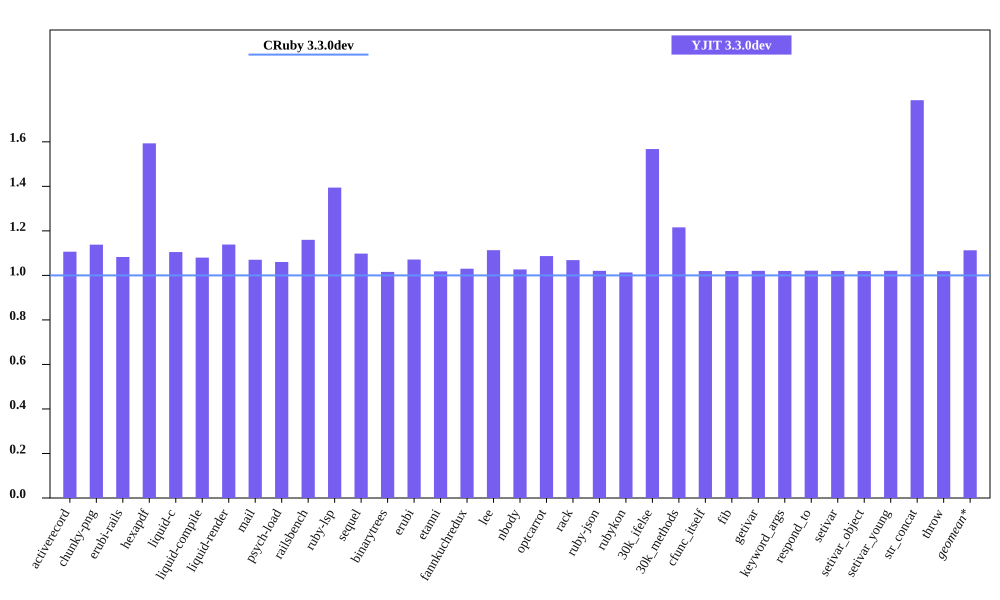

The file beside this chart, header and first rows:
bench, CRuby 3.3.0dev mem (MiB), YJIT 3.3.0dev mem (MiB), Inline Code, Outlined Code, YJIT Mem overhead
activerecord, 50.5, 55.88, 1, 1
chunky-png, 39.5, 44.96, 1, 1
erubi-rails, 88.25, 95.55, 2, 2
hexapdf, 179.6, 286.1, 2, 2
liquid-c, 34.2, 37.79, 1, 1
liquid-compile, 33.31, 35.97, 1, 1
liquid-render, 34.5, 39.28, 1, 1
mail, 45.21, 48.39, 1, 1
psych-load, 32.92, 34.91, 1, 1
railsbench, 86.17, 99.93, 3, 2
ruby-lsp, 88.52, 123.4, 5, 5
sequel, 36.7, 40.3, 1, 1
binarytrees, 26.14, 26.55, 1, 1
erubi, 29.07, 31.14, 1, 1
etanni, 23.69, 24.12, 1, 1
fannkuchredux, 20.31, 20.92, 1, 1
lee, 30.97, 34.48, 1, 1
nbody, 20.21, 20.75, 1, 1
optcarrot, 58.57, 63.66, 1, 1
rack, 28.09, 30.02, 1, 1
ruby-json, 20.81, 21.24, 1, 1
rubykon, 54.17, 54.88, 1, 1
30k_ifelse, 64.14, 100.6, 6, 5
30k_methods, 55.05, 66.93, 2, 2
cfunc_itself, 20.19, 20.58, 1, 1
fib, 20.19, 20.59, 1, 1
getivar, 20.25, 20.67, 1, 1
keyword_args, 20.19, 20.59, 1, 1
respond_to, 20.26, 20.69, 1, 1
setivar, 20.26, 20.66, 1, 1
setivar_object, 20.2, 20.59, 1, 1
setivar_young, 20.19, 20.6, 1, 1
str_concat, 46.44, 82.98, 1, 1
throw, 20.25, 20.64, 1, 1
